Labelled photos from "mock_virvs", an image-classification folder in ayakimovich/GenAI4BIA. The possible labels are: brightfield, fluorescence.

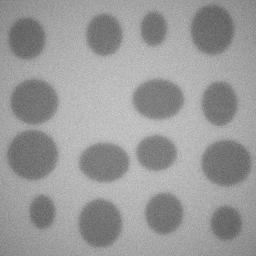
Label: brightfield

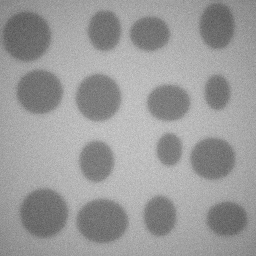
Label: brightfield

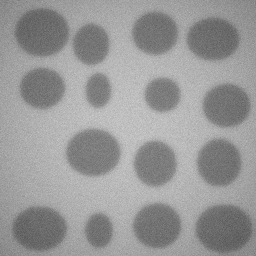
Label: brightfield

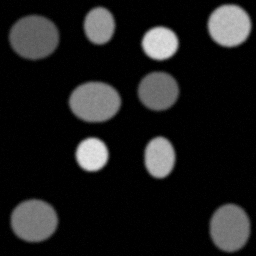
Label: fluorescence

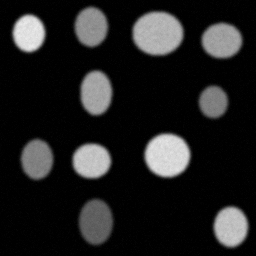
Label: fluorescence

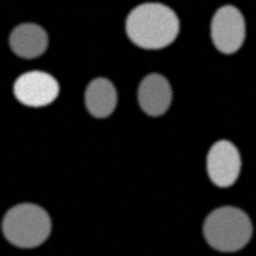
Label: fluorescence
